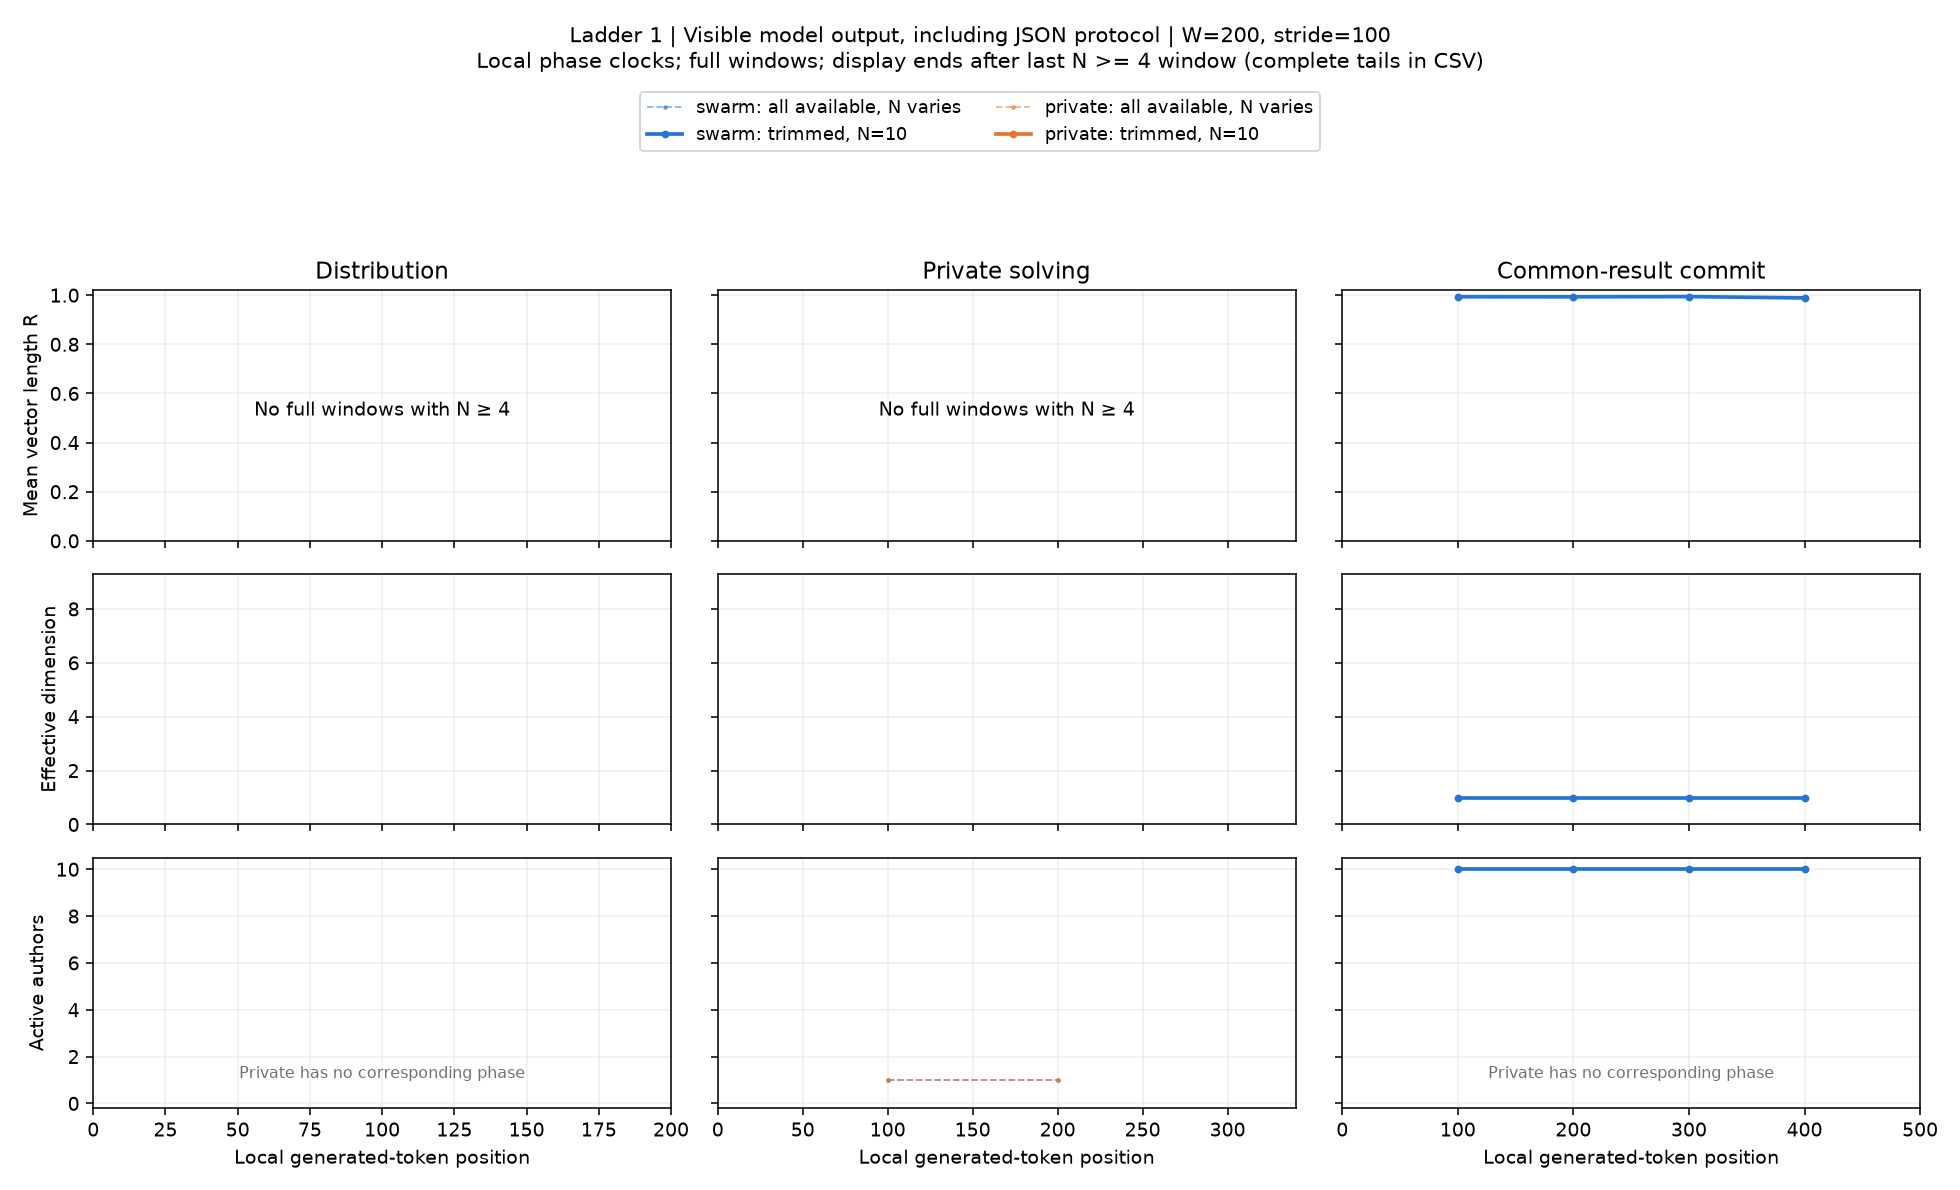

The data file committed next to this chart (first rows):
condition, start, x, n_active, agents, R, eff_dim, pair_cosine, matched_drift, n_matched, rung, channel, width, phase, mode
swarm, 0, 100.0, 1, 6, nan, nan, nan, nan, 0, 1, visible_output, 200, solving, available
swarm, 100, 200.0, 1, 6, nan, nan, nan, nan, 1, 1, visible_output, 200, solving, available
swarm, 0, 100.0, 0, , nan, nan, nan, nan, 0, 1, visible_output, 200, solving, trim
swarm, 100, 200.0, 0, , nan, nan, nan, nan, 0, 1, visible_output, 200, solving, trim
private, 0, 100.0, 1, 6, nan, nan, nan, nan, 0, 1, visible_output, 200, solving, available
private, 100, 200.0, 1, 6, nan, nan, nan, nan, 1, 1, visible_output, 200, solving, available
private, 0, 100.0, 0, , nan, nan, nan, nan, 0, 1, visible_output, 200, solving, trim
private, 100, 200.0, 0, , nan, nan, nan, nan, 0, 1, visible_output, 200, solving, trim
swarm, 0, 100.0, 10, 1,2,3,4,5,6,7,8,9,10, 0.9936, 1, 0.9859, nan, 0, 1, visible_output, 200, exchange, available
swarm, 100, 200.0, 10, 1,2,3,4,5,6,7,8,9,10, 0.9933, 1.0, 0.9852, 0.2283, 10, 1, visible_output, 200, exchange, available
swarm, 200, 300.0, 10, 1,2,3,4,5,6,7,8,9,10, 0.9942, 1, 0.9872, 0.1761, 10, 1, visible_output, 200, exchange, available
swarm, 300, 400.0, 10, 1,2,3,4,5,6,7,8,9,10, 0.9889, 1.0, 0.9754, 0.2859, 10, 1, visible_output, 200, exchange, available
swarm, 0, 100.0, 10, 1,2,3,4,5,6,7,8,9,10, 0.9936, 1, 0.9859, nan, 0, 1, visible_output, 200, exchange, trim
swarm, 100, 200.0, 10, 1,2,3,4,5,6,7,8,9,10, 0.9933, 1.0, 0.9852, 0.2283, 10, 1, visible_output, 200, exchange, trim
swarm, 200, 300.0, 10, 1,2,3,4,5,6,7,8,9,10, 0.9942, 1, 0.9872, 0.1761, 10, 1, visible_output, 200, exchange, trim
swarm, 300, 400.0, 10, 1,2,3,4,5,6,7,8,9,10, 0.9889, 1.0, 0.9754, 0.2859, 10, 1, visible_output, 200, exchange, trim
